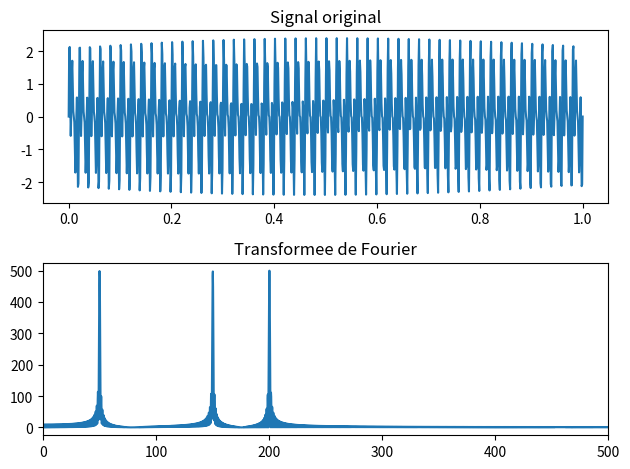

Write the Python code that produced this figure.
import numpy as np
import matplotlib.pyplot as plt

#On définit les différentes variables
duration = 1 # Par défaut on met la durée à 1
fe = 1000 # fréquence d'échantillonage = 1000 selon l'énoncé

# On définit notre échantillon
t = np.linspace(0, duration, int(fe*duration))

#On calcul le signal
signal = np.sin(2*np.pi*50*t) + np.sin(2*np.pi*150*t) + np.sin(2*np.pi*200*t)

facteurZeroPadding = 5
nouvelle_longueur = len(signal) * facteurZeroPadding

#On ajoute du zéro padding au signal
signalPadding = np.pad(signal, (0, nouvelle_longueur - len(signal)), mode="constant")

#On calcul la transformée de Fourier
transformeeFourier = np.fft.fft(signalPadding)

#On récupère les fréquences de la transformée
freqTransformee = np.linspace(0, fe, len(transformeeFourier))

#On affiche les différents graphes
plt.subplot(2, 1, 1)
plt.plot(t, signal)
plt.title("Signal original")

plt.subplot(2, 1, 2)
plt.plot(freqTransformee, np.abs(transformeeFourier))
plt.title("Transformee de Fourier")

plt.xlim([0, fe / 2])

# Frequences 50, 150 et 200 dans le signal
plt.tight_layout()
plt.show()
